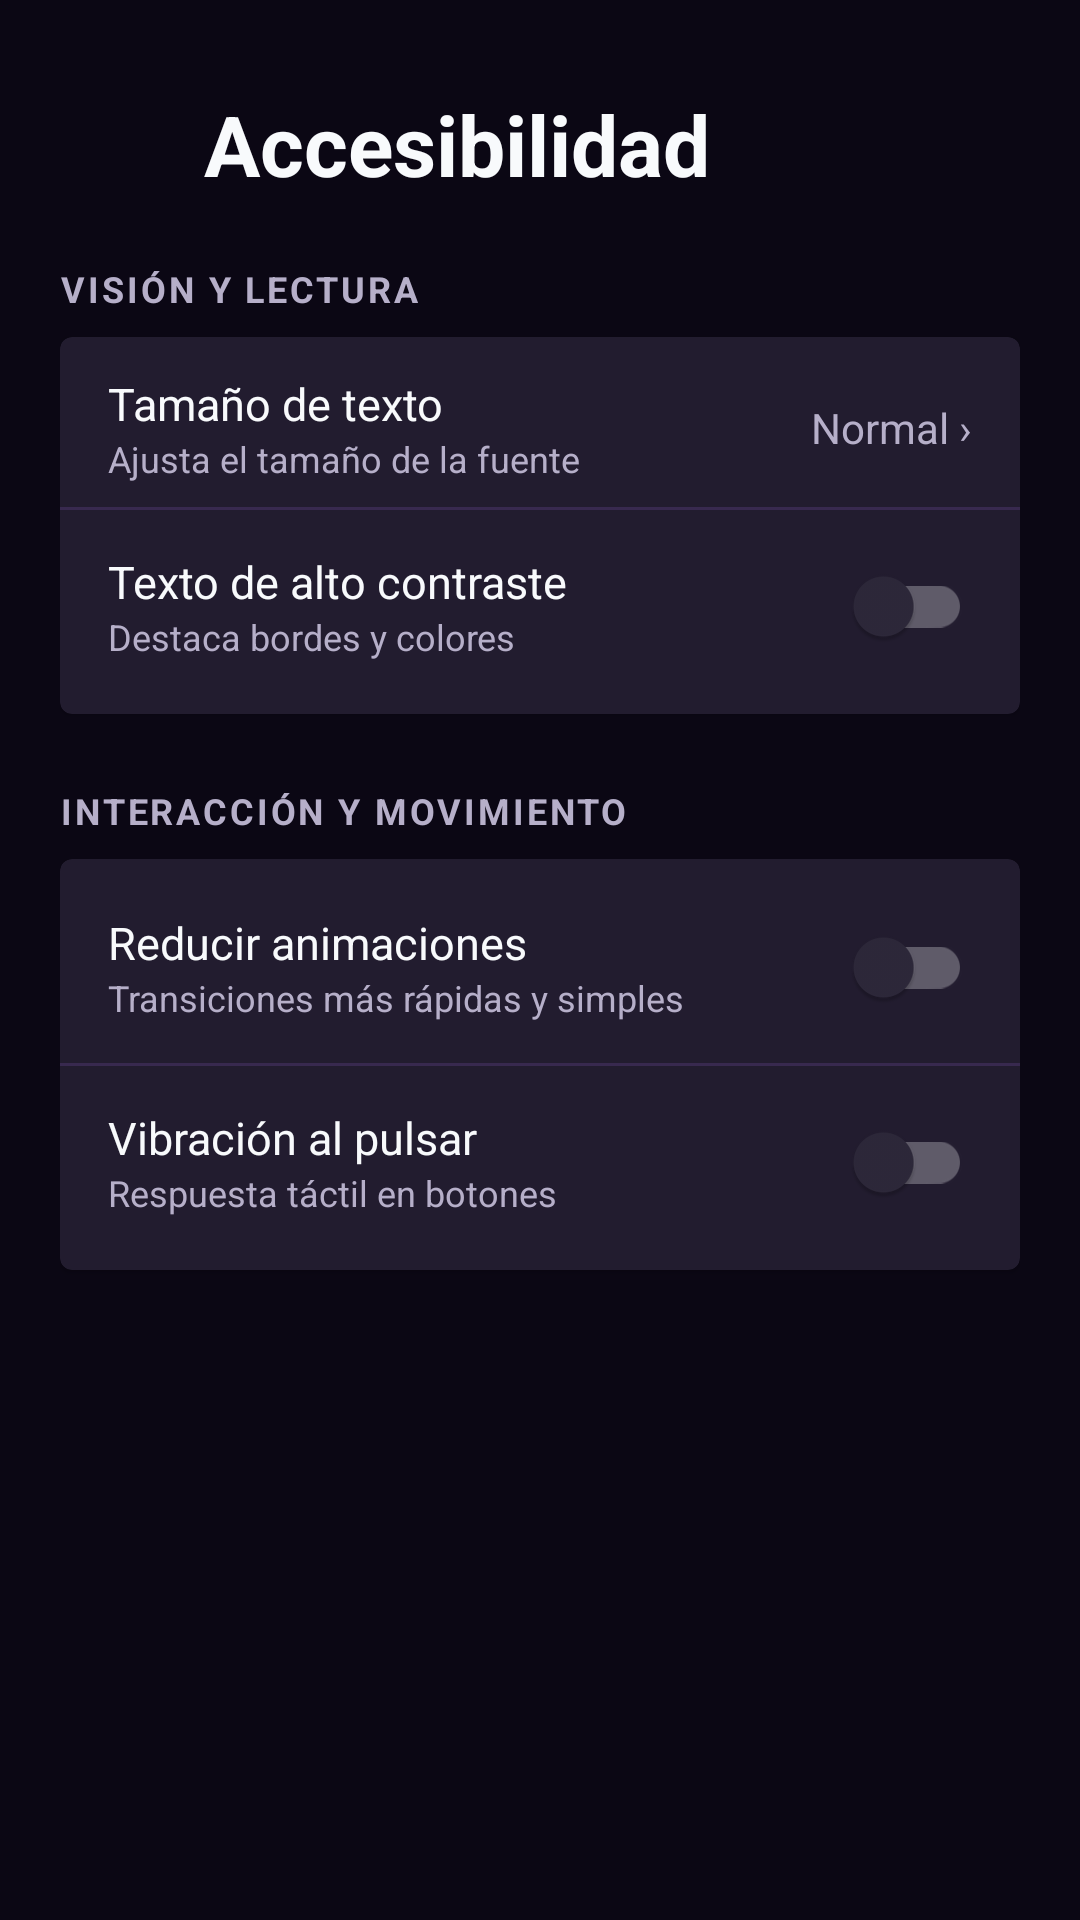

Android layout source for this screen:
<!-- AndroidManifest.xml: application theme Theme.Mankuro -->
<!-- res/layout/activity_accessibility.xml -->
<?xml version="1.0" encoding="utf-8"?>
<ScrollView xmlns:android="http://schemas.android.com/apk/res/android"
    xmlns:app="http://schemas.android.com/apk/res-auto"
    android:id="@+id/scrollAccessibility"
    android:layout_width="match_parent"
    android:layout_height="match_parent"
    android:fillViewport="true">

    <LinearLayout
        android:layout_width="match_parent"
        android:layout_height="wrap_content"
        android:orientation="vertical"
        android:padding="20dp">

        <LinearLayout
            android:layout_width="match_parent"
            android:layout_height="wrap_content"
            android:layout_marginTop="8dp"
            android:layout_marginBottom="20dp"
            android:gravity="center_vertical"
            android:orientation="horizontal">

            <ImageButton
                android:id="@+id/btnBackAccessibility"
                android:layout_width="40dp"
                android:layout_height="40dp"
                android:background="?attr/selectableItemBackgroundBorderless"
                android:contentDescription="@string/back_accessibility"
                android:padding="8dp"
                android:src="@drawable/arrow_back"
                app:tint="@color/on_surface" />

            <TextView
                android:id="@+id/tvAccessibilityTitle"
                android:layout_width="wrap_content"
                android:layout_height="wrap_content"
                android:layout_marginStart="8dp"
                android:text="@string/accessibility"
                android:textAppearance="@style/TextAppearance.Mankuro.ScreenTitle" />
        </LinearLayout>


        <TextView
            android:layout_width="wrap_content"
            android:layout_height="wrap_content"
            android:layout_marginBottom="8dp"
            android:text="@string/vision_and_reading"
            android:textAppearance="@style/TextAppearance.Mankuro.SectionHeader" />

        <com.google.android.material.card.MaterialCardView
            android:layout_width="match_parent"
            android:layout_height="wrap_content">

            <LinearLayout
                android:layout_width="match_parent"
                android:layout_height="wrap_content"
                android:orientation="vertical"
                android:paddingVertical="4dp">

                <LinearLayout
                    android:id="@+id/rowTextSize"
                    style="@style/Widget.Mankuro.SettingsRow.Clickable"
                    android:layout_width="match_parent"
                    android:layout_height="wrap_content">

                    <LinearLayout
                        android:layout_width="0dp"
                        android:layout_height="wrap_content"
                        android:layout_weight="1"
                        android:orientation="vertical">

                        <TextView
                            android:layout_width="wrap_content"
                            android:layout_height="wrap_content"
                            android:text="@string/text_size"
                            android:textAppearance="@style/TextAppearance.Mankuro.Label" />

                        <TextView
                            android:layout_width="wrap_content"
                            android:layout_height="wrap_content"
                            android:text="@string/adjust_font_size"
                            android:textAppearance="@style/TextAppearance.Mankuro.Caption" />
                    </LinearLayout>

                    <TextView
                        android:id="@+id/tvCurrentTextSize"
                        android:layout_width="wrap_content"
                        android:layout_height="wrap_content"
                        android:text="@string/font_size_state"
                        android:textAppearance="@style/TextAppearance.Mankuro.Secondary" />
                </LinearLayout>

                <View
                    style="@style/Widget.Mankuro.Divider"
                    android:layout_width="match_parent"
                    android:layout_height="1dp" />

                <LinearLayout
                    style="@style/Widget.Mankuro.SettingsRow"
                    android:layout_width="match_parent"
                    android:layout_height="wrap_content">

                    <LinearLayout
                        android:layout_width="0dp"
                        android:layout_height="wrap_content"
                        android:layout_weight="1"
                        android:orientation="vertical">

                        <TextView
                            android:layout_width="wrap_content"
                            android:layout_height="wrap_content"
                            android:text="@string/high_contrast_text"
                            android:textAppearance="@style/TextAppearance.Mankuro.Label" />

                        <TextView
                            android:layout_width="wrap_content"
                            android:layout_height="wrap_content"
                            android:text="@string/highlight_borders_and_colors"
                            android:textAppearance="@style/TextAppearance.Mankuro.Caption" />
                    </LinearLayout>

                    <com.google.android.material.switchmaterial.SwitchMaterial
                        android:id="@+id/switchHighContrast"
                        android:layout_width="wrap_content"
                        android:layout_height="wrap_content"
                        />
                </LinearLayout>

            </LinearLayout>
        </com.google.android.material.card.MaterialCardView>

        <TextView
            android:layout_width="wrap_content"
            android:layout_height="wrap_content"
            android:layout_marginTop="24dp"
            android:layout_marginBottom="8dp"
            android:text="@string/interaction_and_movement"
            android:textAppearance="@style/TextAppearance.Mankuro.SectionHeader" />

        <com.google.android.material.card.MaterialCardView
            android:layout_width="match_parent"
            android:layout_height="wrap_content">

            <LinearLayout
                android:layout_width="match_parent"
                android:layout_height="wrap_content"
                android:orientation="vertical"
                android:paddingVertical="4dp">

                <LinearLayout
                    style="@style/Widget.Mankuro.SettingsRow"
                    android:layout_width="match_parent"
                    android:layout_height="wrap_content">

                    <LinearLayout
                        android:layout_width="0dp"
                        android:layout_height="wrap_content"
                        android:layout_weight="1"
                        android:orientation="vertical">

                        <TextView
                            android:layout_width="wrap_content"
                            android:layout_height="wrap_content"
                            android:text="@string/reduce_animations"
                            android:textAppearance="@style/TextAppearance.Mankuro.Label" />

                        <TextView
                            android:layout_width="wrap_content"
                            android:layout_height="wrap_content"
                            android:text="@string/desc_reduce_animations"
                            android:textAppearance="@style/TextAppearance.Mankuro.Caption" />
                    </LinearLayout>

                    <com.google.android.material.switchmaterial.SwitchMaterial
                        android:id="@+id/switchReduceMotion"
                        android:layout_width="wrap_content"
                        android:layout_height="wrap_content"
                         />
                </LinearLayout>

                <View
                    style="@style/Widget.Mankuro.Divider"
                    android:layout_width="match_parent"
                    android:layout_height="1dp" />

                <LinearLayout
                    style="@style/Widget.Mankuro.SettingsRow"
                    android:layout_width="match_parent"
                    android:layout_height="wrap_content">

                    <LinearLayout
                        android:layout_width="0dp"
                        android:layout_height="wrap_content"
                        android:layout_weight="1"
                        android:orientation="vertical">

                        <TextView
                            android:layout_width="wrap_content"
                            android:layout_height="wrap_content"
                            android:text="@string/vibration_when_pressed"
                            android:textAppearance="@style/TextAppearance.Mankuro.Label" />

                        <TextView
                            android:layout_width="wrap_content"
                            android:layout_height="wrap_content"
                            android:text="@string/desc_vibration_when_pressed"
                            android:textAppearance="@style/TextAppearance.Mankuro.Caption" />
                    </LinearLayout>

                    <com.google.android.material.switchmaterial.SwitchMaterial
                        android:id="@+id/switchHapticFeedback"
                        android:layout_width="wrap_content"
                        android:layout_height="wrap_content"
                         />
                </LinearLayout>

            </LinearLayout>
        </com.google.android.material.card.MaterialCardView>

    </LinearLayout>
</ScrollView>
<!-- resources referenced by this layout -->
<resources>
  <color name="on_surface">#F8FAFC</color>
  <string name="accessibility">Accesibilidad</string>
  <string name="adjust_font_size">Ajusta el tamaño de la fuente</string>
  <string name="back_accessibility">Volver</string>
  <string name="desc_reduce_animations">Transiciones más rápidas y simples</string>
  <string name="desc_vibration_when_pressed">Respuesta táctil en botones</string>
  <string name="font_size_state">Normal ›</string>
  <string name="high_contrast_text">Texto de alto contraste</string>
  <string name="highlight_borders_and_colors">Destaca bordes y colores</string>
  <string name="interaction_and_movement">INTERACCIÓN Y MOVIMIENTO</string>
  <string name="reduce_animations">Reducir animaciones</string>
  <string name="text_size">Tamaño de texto</string>
  <string name="vibration_when_pressed">Vibración al pulsar</string>
  <string name="vision_and_reading">VISIÓN Y LECTURA</string>
  <style name="TextAppearance.Mankuro.Caption">
          <item name="android:textSize">12sp</item>
          <item name="android:textColor">@color/on_surface_variant</item>
      </style>
  <style name="TextAppearance.Mankuro.Label">
          <item name="android:textSize">15sp</item>
      </style>
  <style name="TextAppearance.Mankuro.ScreenTitle">
          <item name="android:textSize">28sp</item>
          <item name="android:textStyle">bold</item>
      </style>
  <style name="TextAppearance.Mankuro.Secondary">
          <item name="android:textSize">14sp</item>
          <item name="android:textColor">@color/on_surface_variant</item>
      </style>
  <style name="TextAppearance.Mankuro.SectionHeader">
          <item name="android:textSize">12sp</item>
          <item name="android:textStyle">bold</item>
          <item name="android:letterSpacing">0.08</item>
          <item name="android:textColor">@color/on_surface_variant</item>
      </style>
  <style name="Widget.Mankuro.Divider">
          <item name="android:background">@color/mankuro_border</item>
      </style>
  <style name="Widget.Mankuro.SettingsRow">
          <item name="android:orientation">horizontal</item>
          <item name="android:gravity">center_vertical</item>
          <item name="android:minHeight">@dimen/row_min_height</item>
          <item name="android:paddingStart">@dimen/row_padding_horizontal</item>
          <item name="android:paddingEnd">@dimen/row_padding_horizontal</item>
          <item name="android:paddingTop">@dimen/row_padding_vertical</item>
          <item name="android:paddingBottom">@dimen/row_padding_vertical</item>
      </style>
  <style name="Widget.Mankuro.SettingsRow.Clickable">
          <item name="android:background">?attr/selectableItemBackground</item>
          <item name="android:clickable">true</item>
          <item name="android:focusable">true</item>
      </style>
  <color name="on_surface_variant">#B6AFC9</color>
  <color name="mankuro_border">#38294F</color>
  <dimen name="row_min_height">52dp</dimen>
  <dimen name="row_padding_horizontal">16dp</dimen>
  <dimen name="row_padding_vertical">8dp</dimen>
  <color name="primary">#8B5CF6</color>
  <color name="primary_variant">#6D28D9</color>
  <color name="on_primary">#FFFFFF</color>
  <color name="secondary">#A78BFA</color>
  <color name="secondary_variant">#C4B5FD</color>
  <color name="on_secondary">#1F1235</color>
  <color name="background">#0B0714</color>
  <color name="on_background">#F8FAFC</color>
  <color name="surface">#171124</color>
  <color name="error">#D73024</color>
  <color name="on_error">#FFFFFF</color>
</resources>
